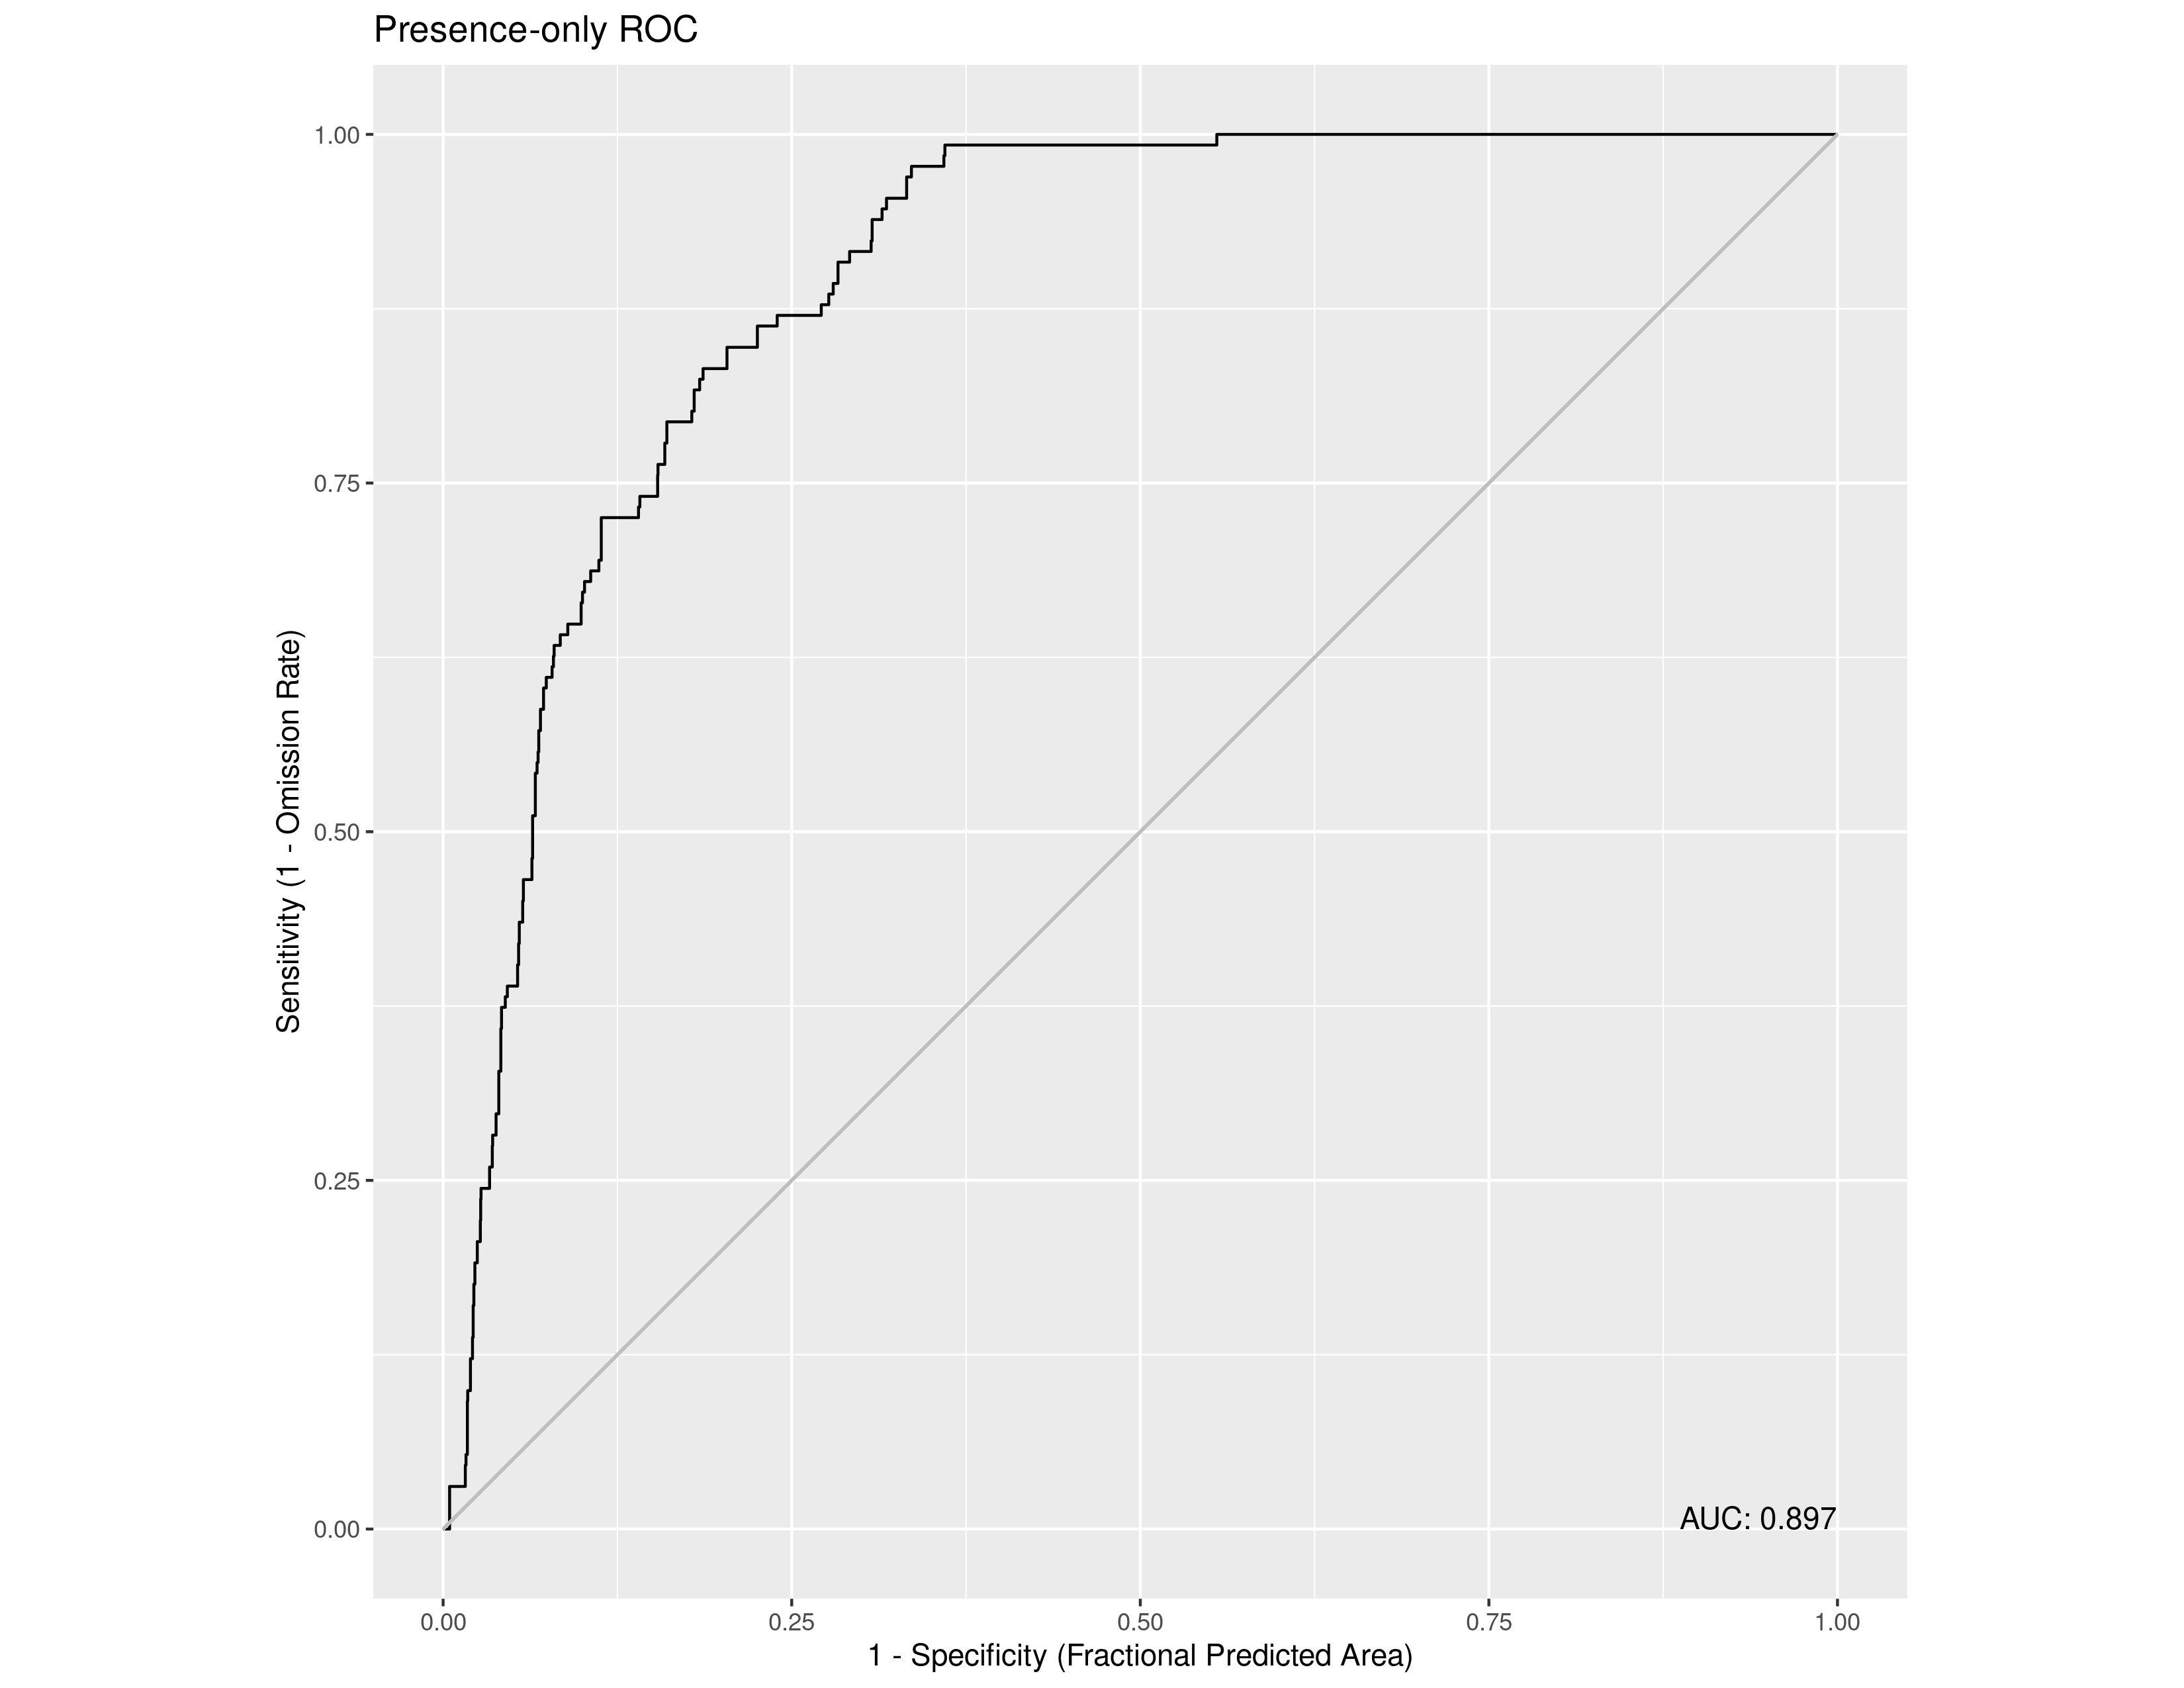

Source data for this figure (header and first rows):
, value
1, 0.8965
